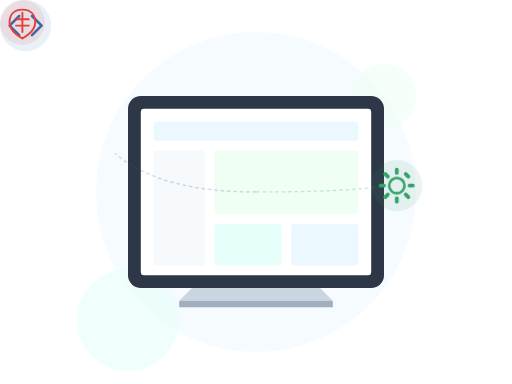
t = 0.00 s
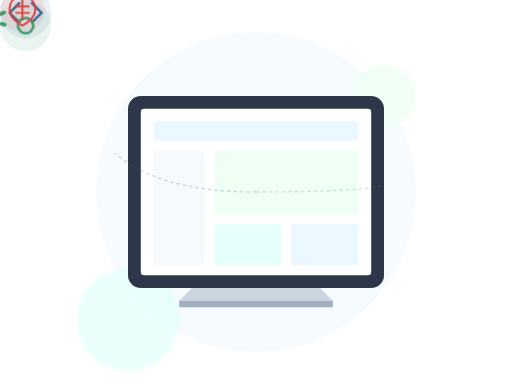
t = 3.00 s
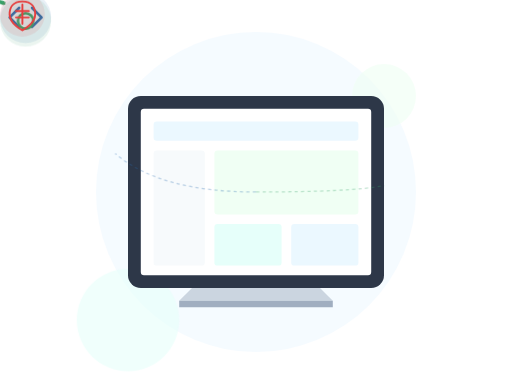
t = 4.25 s
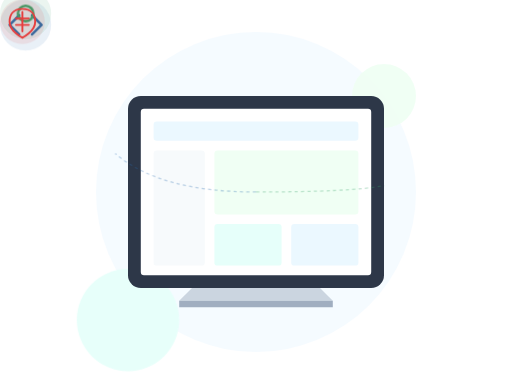
t = 5.50 s
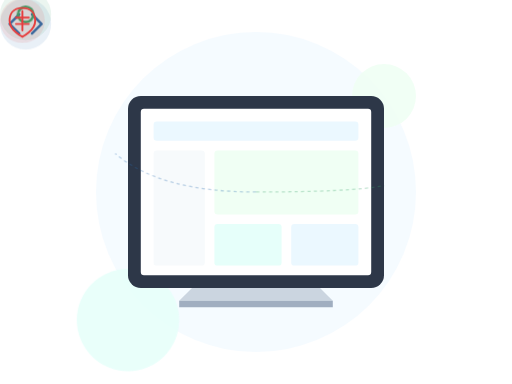
t = 6.75 s
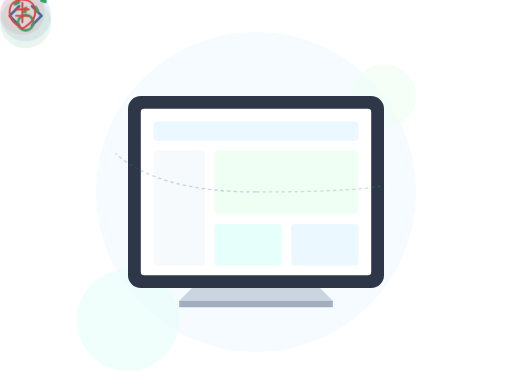
t = 8.00 s

The animated SVG that drew these frames (rendered in a browser with its animation timeline set to each time). Animation: 3 CSS @keyframes rules; frames cover the first 8.00 s, repeats indefinitely.

<svg xmlns="http://www.w3.org/2000/svg" viewBox="0 0 800 600" fill="none">
  <style>
    .float { animation: float 6s ease-in-out infinite; }
    .float-delayed { animation: float 6s ease-in-out infinite 3s; }
    .pulse { animation: pulse 4s ease-in-out infinite; }
    .spin { animation: spin 10s linear infinite; font-transform-origin: center; transform-box: fill-box;}
    
    @keyframes float {
      0%, 100% { transform: translateY(0); }
      50% { transform: translateY(-20px); }
    }
    @keyframes pulse {
      0%, 100% { opacity: 0.6; }
      50% { opacity: 1; }
    }
    @keyframes spin {
        from { transform: rotate(0deg); }
        to { transform: rotate(360deg); }
    }
  </style>

  <!-- Background decorative blobs -->
  <circle cx="400" cy="300" r="250" fill="#EBF8FF" opacity="0.5" />
  <circle cx="600" cy="150" r="50" fill="#F0FFF4" class="pulse" />
  <circle cx="200" cy="500" r="80" fill="#E6FFFA" class="pulse" />

  <!-- Laptop Stand -->
  <path d="M300 450 L500 450 L520 470 L280 470 Z" fill="#CBD5E0" />
  <path d="M280 470 L520 470 L520 480 L280 480 Z" fill="#A0AEC0" />

  <!-- Monitor Shape -->
  <rect x="200" y="150" width="400" height="300" rx="20" fill="#2D3748" /> <!-- Bezel -->
  <rect x="220" y="170" width="360" height="260" rx="5" fill="#FFFFFF" /> <!-- Screen -->

  <!-- Screen Content: Abstract Web Layout -->
  <!-- Header -->
  <rect x="240" y="190" width="320" height="30" rx="5" fill="#EBF8FF" />
  
  <!-- Sidebar -->
  <rect x="240" y="235" width="80" height="180" rx="5" fill="#F7FAFC" />
  
  <!-- Main Content Area -->
  <rect x="335" y="235" width="225" height="100" rx="5" fill="#F0FFF4" />
  <rect x="335" y="350" width="105" height="65" rx="5" fill="#E6FFFA" />
  <rect x="455" y="350" width="105" height="65" rx="5" fill="#EBF8FF" />

  <!-- Decorative Elements ("Tech") -->
  
  <!-- Code Brackets Icon (Floating Left) -->
  <g class="float" transform="translate(140, 200)">
    <circle cx="40" cy="40" r="40" fill="#2B6CB0" opacity="0.1" />
    <path d="M30 25 L15 40 L30 55 M50 25 L65 40 L50 55" stroke="#2B6CB0" stroke-width="4" stroke-linecap="round" stroke-linejoin="round" fill="none"/>
  </g>

  <!-- Gear Icon (Floating Right, Spinning) -->
  <g class="float-delayed" transform="translate(580, 250)">
    <circle cx="40" cy="40" r="40" fill="#38A169" opacity="0.1" />
    <path class="spin" d="M40 20 L40 15 M40 65 L40 60 M20 40 L15 40 M65 40 L60 40 M26 26 L22 22 M58 58 L54 54 M26 54 L22 58 M58 26 L54 22" stroke="#38A169" stroke-width="6" stroke-linecap="round" />
    <circle cx="40" cy="40" r="12" stroke="#38A169" stroke-width="4" fill="none" />
  </g>

  <!-- Bug/Shield Icon (Top Right) -->
  <g class="float" transform="translate(520, 100)">
    <circle cx="35" cy="35" r="35" fill="#E53E3E" opacity="0.1" />
    <path d="M35 20 L35 50 M25 30 L45 30 M25 40 L45 40" stroke="#E53E3E" stroke-width="3" stroke-linecap="round" />
    <path d="M35 15 C50 15 55 25 55 35 C55 50 35 60 35 60 C35 60 15 50 15 35 C15 25 20 15 35 15 Z" stroke="#E53E3E" stroke-width="3" fill="none" />
  </g>

  <!-- Connection Lines (Abstract) -->
  <path d="M400 300 Q 550 300 600 290" stroke="#38A169" stroke-width="2" stroke-dasharray="5 5" opacity="0.3" fill="none" />
  <path d="M400 300 Q 250 300 180 240" stroke="#2B6CB0" stroke-width="2" stroke-dasharray="5 5" opacity="0.3" fill="none" />

</svg>
